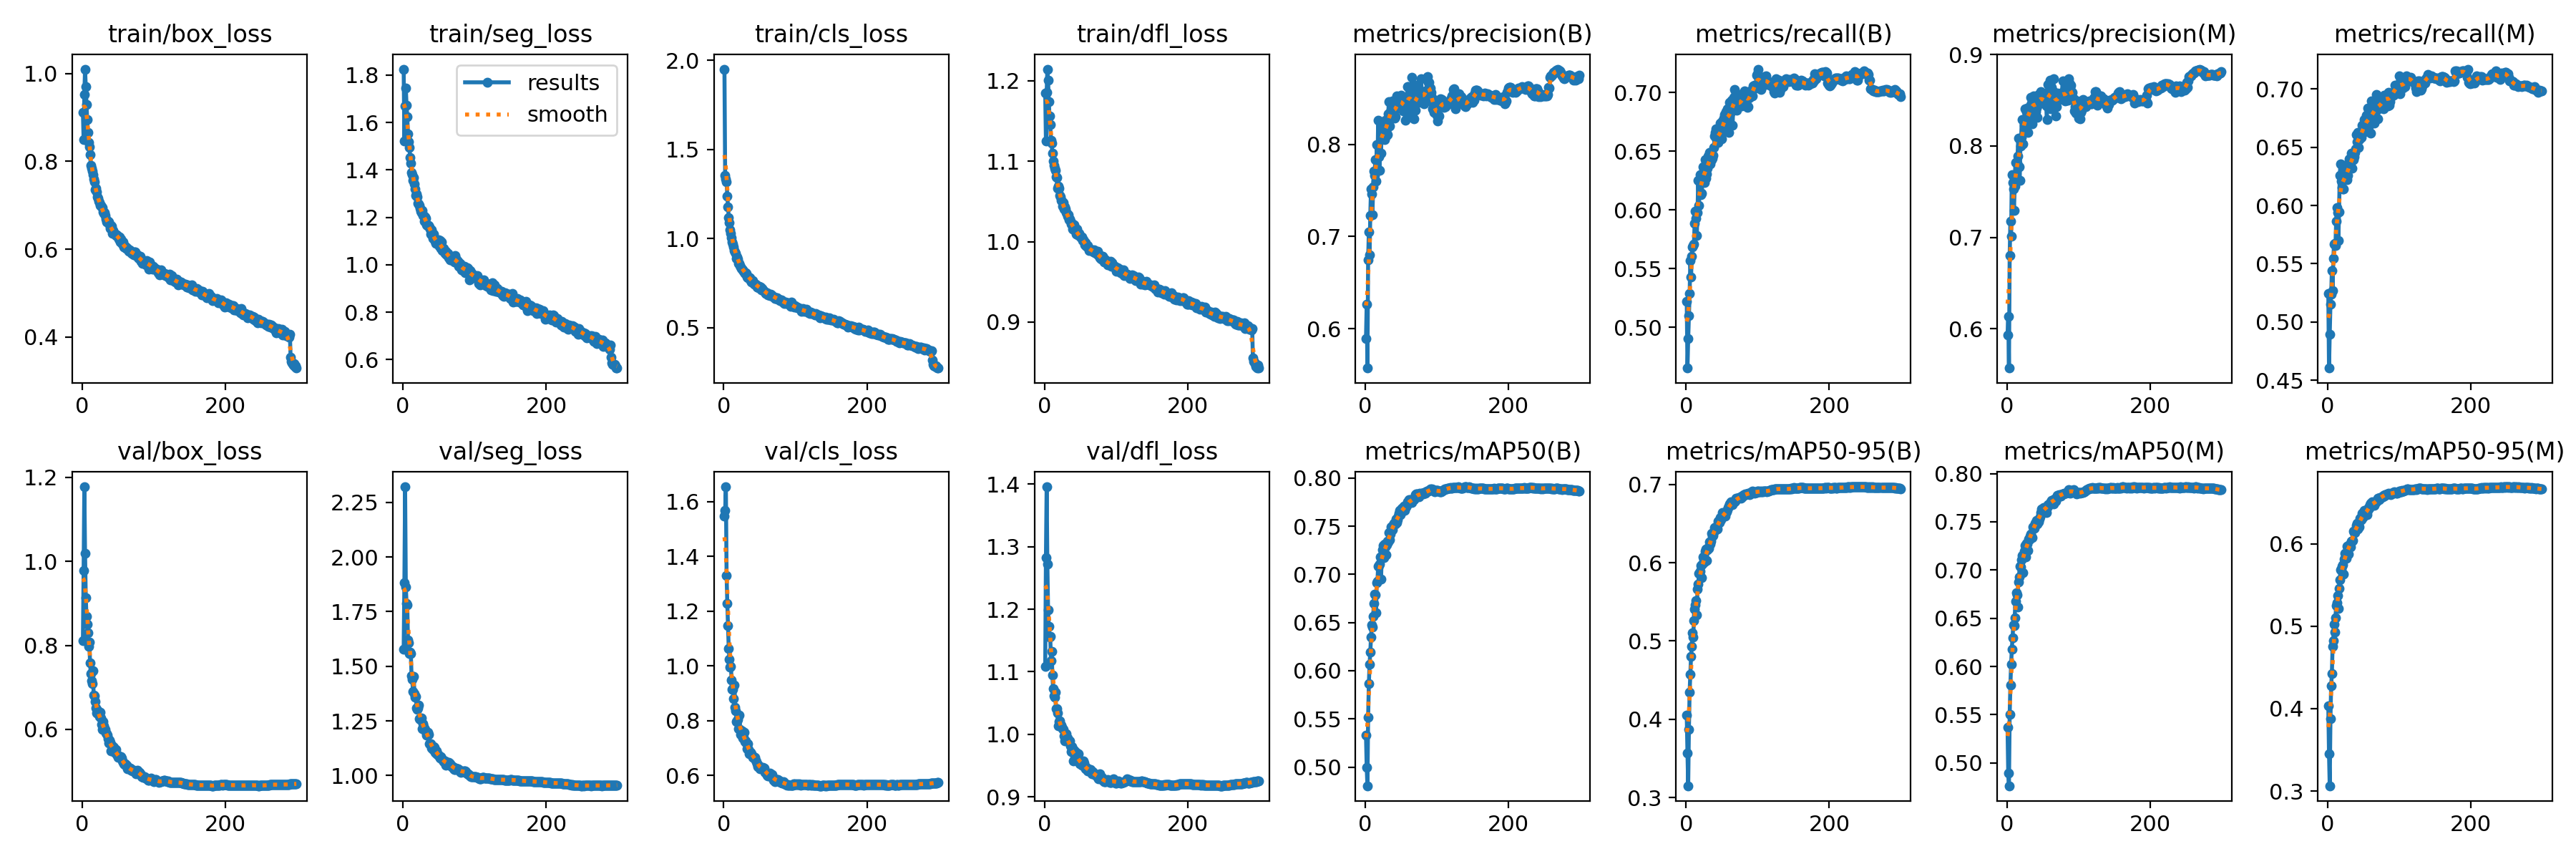

The data file committed next to this chart (first rows):
epoch, time, train/box_loss, train/seg_loss, train/cls_loss, train/dfl_loss, metrics/precision(B), metrics/recall(B), metrics/mAP50(B), metrics/mAP50-95(B), metrics/precision(M), metrics/recall(M), metrics/mAP50(M), metrics/mAP50-95(M), val/box_loss, val/seg_loss, val/cls_loss, val/dfl_loss, lr/pg0, lr/pg1, lr/pg2
1, 106, 0.9123, 1.825, 1.951, 1.185, 0.5895, 0.5217, 0.5333, 0.4048, 0.5933, 0.5246, 0.5372, 0.4035, 0.811, 1.577, 1.547, 1.108, 0.003327, 0.003327, 0.003327
2, 211.2, 0.8498, 1.521, 1.354, 1.125, 0.6264, 0.4651, 0.4999, 0.3568, 0.6137, 0.4605, 0.4898, 0.3452, 0.978, 1.884, 1.569, 1.282, 0.006638, 0.006638, 0.006638
3, 315.9, 0.9527, 1.671, 1.336, 1.185, 0.5573, 0.4899, 0.4805, 0.315, 0.557, 0.4896, 0.4763, 0.3064, 1.178, 2.321, 1.655, 1.395, 0.009928, 0.009928, 0.009928
4, 420.4, 1.01, 1.744, 1.317, 1.214, 0.6747, 0.5101, 0.5514, 0.3871, 0.6798, 0.5152, 0.5504, 0.3878, 1.02, 1.862, 1.33, 1.272, 0.009901, 0.009901, 0.009901
5, 524.6, 0.9699, 1.674, 1.238, 1.201, 0.7053, 0.5285, 0.5864, 0.4349, 0.7173, 0.5237, 0.5806, 0.4278, 0.9136, 1.789, 1.229, 1.199, 0.009868, 0.009868, 0.009868
6, 629.1, 0.9303, 1.626, 1.176, 1.174, 0.6803, 0.5567, 0.6066, 0.4578, 0.7011, 0.5444, 0.6022, 0.4424, 0.8687, 1.781, 1.148, 1.173, 0.009835, 0.009835, 0.009835
7, 732.6, 0.8947, 1.551, 1.119, 1.156, 0.7226, 0.5424, 0.6193, 0.4805, 0.7686, 0.5272, 0.6182, 0.4753, 0.8496, 1.621, 1.063, 1.156, 0.009802, 0.009802, 0.009802
8, 836, 0.8664, 1.52, 1.088, 1.145, 0.7512, 0.5606, 0.6347, 0.4932, 0.7602, 0.5544, 0.6295, 0.4821, 0.8307, 1.607, 1.026, 1.157, 0.009769, 0.009769, 0.009769
9, 939.2, 0.8423, 1.496, 1.05, 1.126, 0.7458, 0.5684, 0.6474, 0.5103, 0.7526, 0.5667, 0.6434, 0.5025, 0.7978, 1.558, 0.9957, 1.118, 0.009736, 0.009736, 0.009736
10, 1043, 0.8339, 1.453, 1.029, 1.122, 0.7239, 0.5697, 0.6452, 0.5047, 0.7297, 0.5677, 0.642, 0.4924, 0.8081, 1.565, 0.9982, 1.133, 0.009703, 0.009703, 0.009703
11, 1146, 0.8151, 1.43, 1.003, 1.11, 0.7539, 0.5707, 0.6562, 0.526, 0.7564, 0.5658, 0.6504, 0.5106, 0.7577, 1.558, 0.9488, 1.095, 0.00967, 0.00967, 0.00967
12, 1250, 0.791, 1.388, 0.9826, 1.1, 0.7707, 0.5882, 0.6696, 0.5403, 0.7819, 0.5865, 0.6674, 0.5246, 0.7321, 1.456, 0.9157, 1.074, 0.009637, 0.009637, 0.009637
13, 1353, 0.7845, 1.381, 0.9694, 1.095, 0.7663, 0.5988, 0.6794, 0.5462, 0.763, 0.5985, 0.6761, 0.5288, 0.7149, 1.441, 0.916, 1.062, 0.009604, 0.009604, 0.009604
14, 1457, 0.7781, 1.356, 0.9507, 1.091, 0.7832, 0.5927, 0.6789, 0.552, 0.7807, 0.5937, 0.6746, 0.537, 0.7093, 1.384, 0.8814, 1.059, 0.009571, 0.009571, 0.009571
15, 1560, 0.7699, 1.369, 0.934, 1.089, 0.7604, 0.5784, 0.6602, 0.533, 0.7891, 0.57, 0.6617, 0.5214, 0.739, 1.453, 0.93, 1.067, 0.009538, 0.009538, 0.009538
16, 1664, 0.7591, 1.342, 0.9232, 1.081, 0.7993, 0.5974, 0.6917, 0.5662, 0.8081, 0.5946, 0.6876, 0.5455, 0.6817, 1.376, 0.8495, 1.041, 0.009505, 0.009505, 0.009505
17, 1767, 0.7539, 1.319, 0.9173, 1.079, 0.7731, 0.6254, 0.693, 0.5723, 0.777, 0.6257, 0.6928, 0.5561, 0.6801, 1.36, 0.8363, 1.041, 0.009472, 0.009472, 0.009472
18, 1870, 0.7348, 1.293, 0.888, 1.066, 0.8261, 0.6035, 0.7084, 0.5865, 0.7622, 0.6358, 0.7036, 0.5686, 0.6662, 1.362, 0.7981, 1.035, 0.009439, 0.009439, 0.009439
19, 1974, 0.7385, 1.299, 0.8975, 1.069, 0.7863, 0.6254, 0.7093, 0.5868, 0.8001, 0.6209, 0.7035, 0.5691, 0.6511, 1.309, 0.7999, 1.014, 0.009406, 0.009406, 0.009406
20, 2077, 0.7302, 1.285, 0.8832, 1.066, 0.7719, 0.6299, 0.7107, 0.5894, 0.8094, 0.6153, 0.7105, 0.5723, 0.6396, 1.302, 0.8039, 1.02, 0.009373, 0.009373, 0.009373
21, 2180, 0.719, 1.259, 0.8597, 1.058, 0.8233, 0.6131, 0.7185, 0.5963, 0.8286, 0.6141, 0.7147, 0.5742, 0.6466, 1.308, 0.7698, 1.021, 0.00934, 0.00934, 0.00934
22, 2284, 0.7153, 1.255, 0.8614, 1.056, 0.7906, 0.614, 0.6948, 0.5812, 0.8018, 0.6141, 0.6969, 0.5628, 0.6377, 1.321, 0.8218, 1.014, 0.009307, 0.009307, 0.009307
23, 2387, 0.7093, 1.25, 0.847, 1.051, 0.8205, 0.6281, 0.7192, 0.5981, 0.8272, 0.6267, 0.7153, 0.5818, 0.6366, 1.259, 0.7681, 1.015, 0.009274, 0.009274, 0.009274
24, 2491, 0.7059, 1.237, 0.8391, 1.05, 0.8128, 0.6368, 0.7254, 0.6071, 0.8227, 0.6345, 0.7192, 0.5884, 0.63, 1.258, 0.7512, 1.012, 0.009241, 0.009241, 0.009241
25, 2595, 0.6999, 1.226, 0.8301, 1.044, 0.8182, 0.6354, 0.7301, 0.6046, 0.8407, 0.6228, 0.7251, 0.5873, 0.6402, 1.261, 0.7536, 1.009, 0.009208, 0.009208, 0.009208
26, 2698, 0.6995, 1.221, 0.8275, 1.048, 0.8142, 0.6234, 0.7178, 0.6012, 0.8216, 0.6228, 0.7137, 0.5824, 0.6273, 1.263, 0.7639, 1.008, 0.009175, 0.009175, 0.009175
27, 2801, 0.6961, 1.229, 0.8255, 1.041, 0.8049, 0.6431, 0.7313, 0.6148, 0.8375, 0.6222, 0.7274, 0.5968, 0.611, 1.213, 0.7363, 0.9981, 0.009142, 0.009142, 0.009142
28, 2905, 0.6946, 1.207, 0.8169, 1.044, 0.8262, 0.627, 0.7285, 0.6179, 0.8411, 0.6257, 0.727, 0.5953, 0.6004, 1.238, 0.7384, 0.9902, 0.009109, 0.009109, 0.009109
29, 3008, 0.6847, 1.208, 0.8123, 1.04, 0.8088, 0.6309, 0.7202, 0.6033, 0.8151, 0.6312, 0.7203, 0.5878, 0.6184, 1.223, 0.7573, 0.9993, 0.009076, 0.009076, 0.009076
30, 3111, 0.681, 1.185, 0.8047, 1.036, 0.8164, 0.6353, 0.7307, 0.6162, 0.8234, 0.64, 0.7325, 0.599, 0.608, 1.215, 0.7239, 1.001, 0.009043, 0.009043, 0.009043
31, 3214, 0.6826, 1.201, 0.8088, 1.035, 0.8106, 0.6461, 0.7345, 0.6197, 0.8316, 0.6353, 0.7316, 0.5974, 0.6008, 1.211, 0.7271, 0.9907, 0.00901, 0.00901, 0.00901
32, 3318, 0.6767, 1.195, 0.8056, 1.032, 0.8333, 0.6416, 0.7336, 0.6183, 0.8435, 0.6364, 0.7349, 0.5965, 0.6, 1.2, 0.7184, 0.9943, 0.008977, 0.008977, 0.008977
33, 3421, 0.6681, 1.17, 0.7839, 1.033, 0.8465, 0.6487, 0.7432, 0.6268, 0.8527, 0.6449, 0.7375, 0.6032, 0.5906, 1.185, 0.6979, 0.9902, 0.008944, 0.008944, 0.008944
34, 3524, 0.662, 1.165, 0.7787, 1.027, 0.8196, 0.639, 0.7357, 0.6237, 0.8467, 0.6319, 0.7342, 0.6029, 0.5887, 1.185, 0.7155, 0.9878, 0.008911, 0.008911, 0.008911
35, 3627, 0.6625, 1.166, 0.7841, 1.028, 0.8273, 0.6424, 0.742, 0.6279, 0.8239, 0.6398, 0.7339, 0.6037, 0.5857, 1.199, 0.6943, 0.99, 0.008878, 0.008878, 0.008878
36, 3730, 0.6638, 1.166, 0.7816, 1.025, 0.8367, 0.6427, 0.7494, 0.6378, 0.8437, 0.6393, 0.7448, 0.6149, 0.5772, 1.188, 0.6787, 0.9816, 0.008845, 0.008845, 0.008845
37, 3833, 0.662, 1.16, 0.7803, 1.022, 0.8457, 0.6442, 0.7476, 0.6343, 0.8549, 0.6416, 0.7429, 0.6134, 0.5678, 1.146, 0.6839, 0.9725, 0.008812, 0.008812, 0.008812
38, 3936, 0.6561, 1.152, 0.7625, 1.022, 0.8468, 0.6468, 0.7462, 0.6351, 0.853, 0.6458, 0.7433, 0.6136, 0.5743, 1.147, 0.6848, 0.9809, 0.008779, 0.008779, 0.008779
39, 4039, 0.6467, 1.129, 0.7553, 1.016, 0.8393, 0.653, 0.7519, 0.6399, 0.8501, 0.6486, 0.7484, 0.6173, 0.5686, 1.145, 0.6791, 0.9731, 0.008746, 0.008746, 0.008746
40, 4142, 0.6537, 1.147, 0.7633, 1.02, 0.8297, 0.6631, 0.7533, 0.6452, 0.8371, 0.6607, 0.7493, 0.6225, 0.5494, 1.125, 0.6742, 0.9574, 0.008713, 0.008713, 0.008713
41, 4245, 0.6521, 1.133, 0.7644, 1.02, 0.8282, 0.6659, 0.7534, 0.6452, 0.841, 0.6547, 0.7512, 0.6247, 0.5629, 1.13, 0.6652, 0.9744, 0.00868, 0.00868, 0.00868
42, 4348, 0.6366, 1.11, 0.7528, 1.014, 0.8297, 0.6688, 0.7524, 0.6418, 0.831, 0.663, 0.7479, 0.6176, 0.5564, 1.119, 0.6676, 0.9658, 0.008647, 0.008647, 0.008647
43, 4451, 0.6423, 1.129, 0.744, 1.015, 0.8384, 0.6601, 0.7573, 0.6464, 0.8536, 0.6498, 0.7512, 0.6234, 0.5581, 1.131, 0.6673, 0.9661, 0.008614, 0.008614, 0.008614
44, 4554, 0.6361, 1.111, 0.7435, 1.009, 0.8528, 0.6578, 0.7541, 0.6429, 0.8563, 0.6564, 0.7501, 0.6209, 0.5575, 1.13, 0.6667, 0.9711, 0.008581, 0.008581, 0.008581
45, 4658, 0.6353, 1.1, 0.7444, 1.015, 0.8465, 0.6577, 0.7569, 0.653, 0.8457, 0.6588, 0.7527, 0.631, 0.5452, 1.106, 0.6561, 0.9593, 0.008548, 0.008548, 0.008548
46, 4761, 0.635, 1.091, 0.7408, 1.009, 0.842, 0.6667, 0.7607, 0.6512, 0.8528, 0.659, 0.7551, 0.6288, 0.5503, 1.101, 0.65, 0.9667, 0.008515, 0.008515, 0.008515
47, 4864, 0.6319, 1.101, 0.7279, 1.008, 0.8485, 0.662, 0.7632, 0.6513, 0.8597, 0.6585, 0.7595, 0.629, 0.5527, 1.114, 0.6421, 0.9689, 0.008482, 0.008482, 0.008482
48, 4967, 0.6334, 1.089, 0.726, 1.01, 0.8441, 0.6737, 0.7662, 0.658, 0.8487, 0.6689, 0.7636, 0.6367, 0.5397, 1.095, 0.6331, 0.9563, 0.008449, 0.008449, 0.008449
49, 5070, 0.6292, 1.099, 0.7229, 1.007, 0.8467, 0.6636, 0.7621, 0.6551, 0.8498, 0.6635, 0.7593, 0.6319, 0.5376, 1.096, 0.6364, 0.9537, 0.008416, 0.008416, 0.008416
50, 5172, 0.63, 1.105, 0.7312, 1.006, 0.8536, 0.6607, 0.764, 0.6586, 0.8533, 0.6633, 0.7604, 0.6336, 0.5336, 1.095, 0.6322, 0.9537, 0.008383, 0.008383, 0.008383
51, 5276, 0.6237, 1.079, 0.7224, 1.005, 0.8474, 0.6756, 0.7691, 0.6639, 0.8496, 0.674, 0.7649, 0.6403, 0.5365, 1.088, 0.6245, 0.9543, 0.00835, 0.00835, 0.00835
52, 5379, 0.6276, 1.102, 0.7289, 1.006, 0.8444, 0.6699, 0.7668, 0.6623, 0.8522, 0.6634, 0.7625, 0.6384, 0.5331, 1.079, 0.6267, 0.9508, 0.008317, 0.008317, 0.008317
53, 5482, 0.6165, 1.068, 0.7116, 1.001, 0.8358, 0.678, 0.7685, 0.6604, 0.8514, 0.6688, 0.7629, 0.6365, 0.5347, 1.088, 0.6261, 0.955, 0.008284, 0.008284, 0.008284
54, 5585, 0.623, 1.095, 0.7212, 1.002, 0.8506, 0.6811, 0.7708, 0.6636, 0.8465, 0.6776, 0.7648, 0.6371, 0.5344, 1.081, 0.6256, 0.9575, 0.008251, 0.008251, 0.008251
55, 5688, 0.6152, 1.06, 0.7116, 1, 0.8383, 0.6755, 0.7665, 0.6597, 0.8435, 0.6687, 0.7595, 0.6355, 0.5315, 1.075, 0.63, 0.9538, 0.008218, 0.008218, 0.008218
56, 5791, 0.6113, 1.062, 0.7077, 0.9957, 0.8258, 0.6836, 0.7698, 0.6638, 0.8286, 0.6834, 0.7645, 0.6402, 0.5255, 1.071, 0.6241, 0.9471, 0.008185, 0.008185, 0.008185
57, 5894, 0.6163, 1.07, 0.7028, 0.9991, 0.8486, 0.675, 0.77, 0.6655, 0.8675, 0.6675, 0.768, 0.6438, 0.5217, 1.062, 0.6268, 0.9446, 0.008152, 0.008152, 0.008152
58, 5997, 0.6043, 1.054, 0.6992, 0.9941, 0.8335, 0.6863, 0.7715, 0.6679, 0.8517, 0.6773, 0.7671, 0.643, 0.5173, 1.064, 0.6126, 0.9475, 0.008119, 0.008119, 0.008119
59, 6100, 0.6058, 1.047, 0.6923, 0.9939, 0.8623, 0.6727, 0.7752, 0.6707, 0.861, 0.6717, 0.7685, 0.6471, 0.517, 1.065, 0.6108, 0.9466, 0.008086, 0.008086, 0.008086
60, 6203, 0.6064, 1.058, 0.693, 0.995, 0.8622, 0.6662, 0.7748, 0.6724, 0.8717, 0.6624, 0.7695, 0.6487, 0.5174, 1.046, 0.6081, 0.942, 0.008053, 0.008053, 0.008053
... 239 more rows
